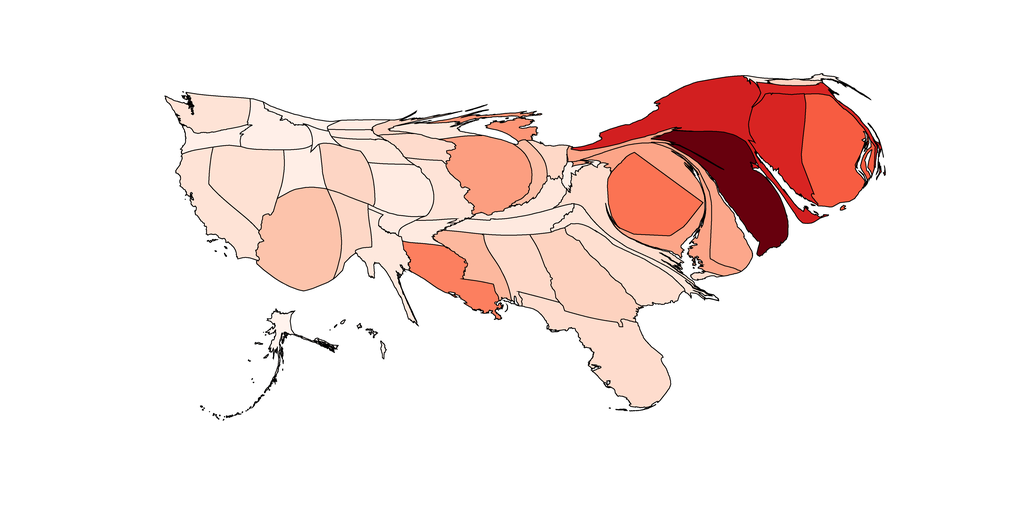

Data behind this chart, as committed beside it:
1, 7624.3389734795965, Alabama, 0.9945713187235679, 0.8505497885428681, 0.7866051518646674
2, 2120, Alaska, 0.9996, 0.953, 0.9301
3, 17613, Arizona, 0.9899, 0.7641, 0.6721
4, 2397, Arkansas, 0.9979, 0.9169, 0.8784
5, 9671, California, 0.9966, 0.8884, 0.8378
6, 6129, Colorado, 0.9938, 0.8369, 0.7685
7, 10986, Connecticut, 0.8459, 0.1426, 0.1345
8, 6340, Delaware, 0.9882, 0.6564, 0.5432
9, 13324, District of Columbia, 0.9852, 0.4526, 0.3271
10, 16425, Florida, 0.9953, 0.8642, 0.8047
11, 13572, Georgia, 0.9931, 0.8232, 0.7504
12, 234.9, Hawaii, 0.9998, 0.9556, 0.9338
13, 5880, Idaho, 0.9989, 0.9375, 0.908
14, 12746, Illinois, 0.9882, 0.6211, 0.5027
15, 2329, Indiana, 0.9889, 0.7459, 0.648
16, 3426, Iowa, 0.9951, 0.8597, 0.7987
17, 7189, Kansas, 0.9982, 0.922, 0.8858
18, 3435, Kentucky, 0.9974, 0.9065, 0.8637
19, 8205, Louisiana, 0.9863, 0.4969, 0.3714
20, 401.8, Maine, 0.9985, 0.9298, 0.8969
21, 11972, Maryland, 0.9882, 0.6463, 0.5316
22, 2631, Massachusetts, 0.8503, 0.1469, 0.1363
23, 2673, Michigan, 0.9882, 0.5858, 0.4622
24, 1102, Minnesota, 0.9938, 0.8369, 0.7685
25, 5601, Mississippi, 0.9882, 0.722, 0.6184
26, 5394, Missouri, 0.9967, 0.891, 0.8415
27, 1372, Montana, 0.9994, 0.9479, 0.9227
28, 2939, Nebraska, 0.9973, 0.9039, 0.86
29, 11425, Nevada, 0.9962, 0.8807, 0.8268
30, 704.9, New Hampshire, 0.9933, 0.8278, 0.7565
31, 16094, New Jersey, 0.4039, 0.0, 0.05098
32, 4783, New Mexico, 0.9941, 0.8414, 0.7745
33, 16848, New York, 0.8238, 0.121, 0.1253
34, 3143, North Carolina, 0.9972, 0.9014, 0.8563
35, 1176, North Dakota, 0.9982, 0.922, 0.8858
36, 2039, Ohio, 0.9943, 0.846, 0.7806
37, 1472, Oklahoma, 0.998, 0.9194, 0.8821
38, 2704, Oregon, 0.9989, 0.9375, 0.908
39, 1891, Pennsylvania, 0.9882, 0.6514, 0.5374
40, 15142, Rhode Island, 0.9703, 0.3608, 0.2551
41, 9321, South Carolina, 0.9958, 0.8733, 0.8167
42, 1087, South Dakota, 0.9977, 0.9117, 0.871
43, 4983, Tennessee, 0.9978, 0.9143, 0.8747
44, 5299, Texas, 0.9975, 0.9091, 0.8674
45, 4179, Utah, 0.9986, 0.9324, 0.9006
46, 341.4, Vermont, 0.9984, 0.9272, 0.8932
47, 7907, Virginia, 0.9956, 0.8688, 0.8107
48, 6112, Washington, 0.9966, 0.8884, 0.8378
49, 925.6, West Virginia, 0.999, 0.9401, 0.9116
50, 2289, Wisconsin, 0.9974, 0.9065, 0.8637
51, 890.7, Wyoming, 0.9993, 0.9453, 0.919
